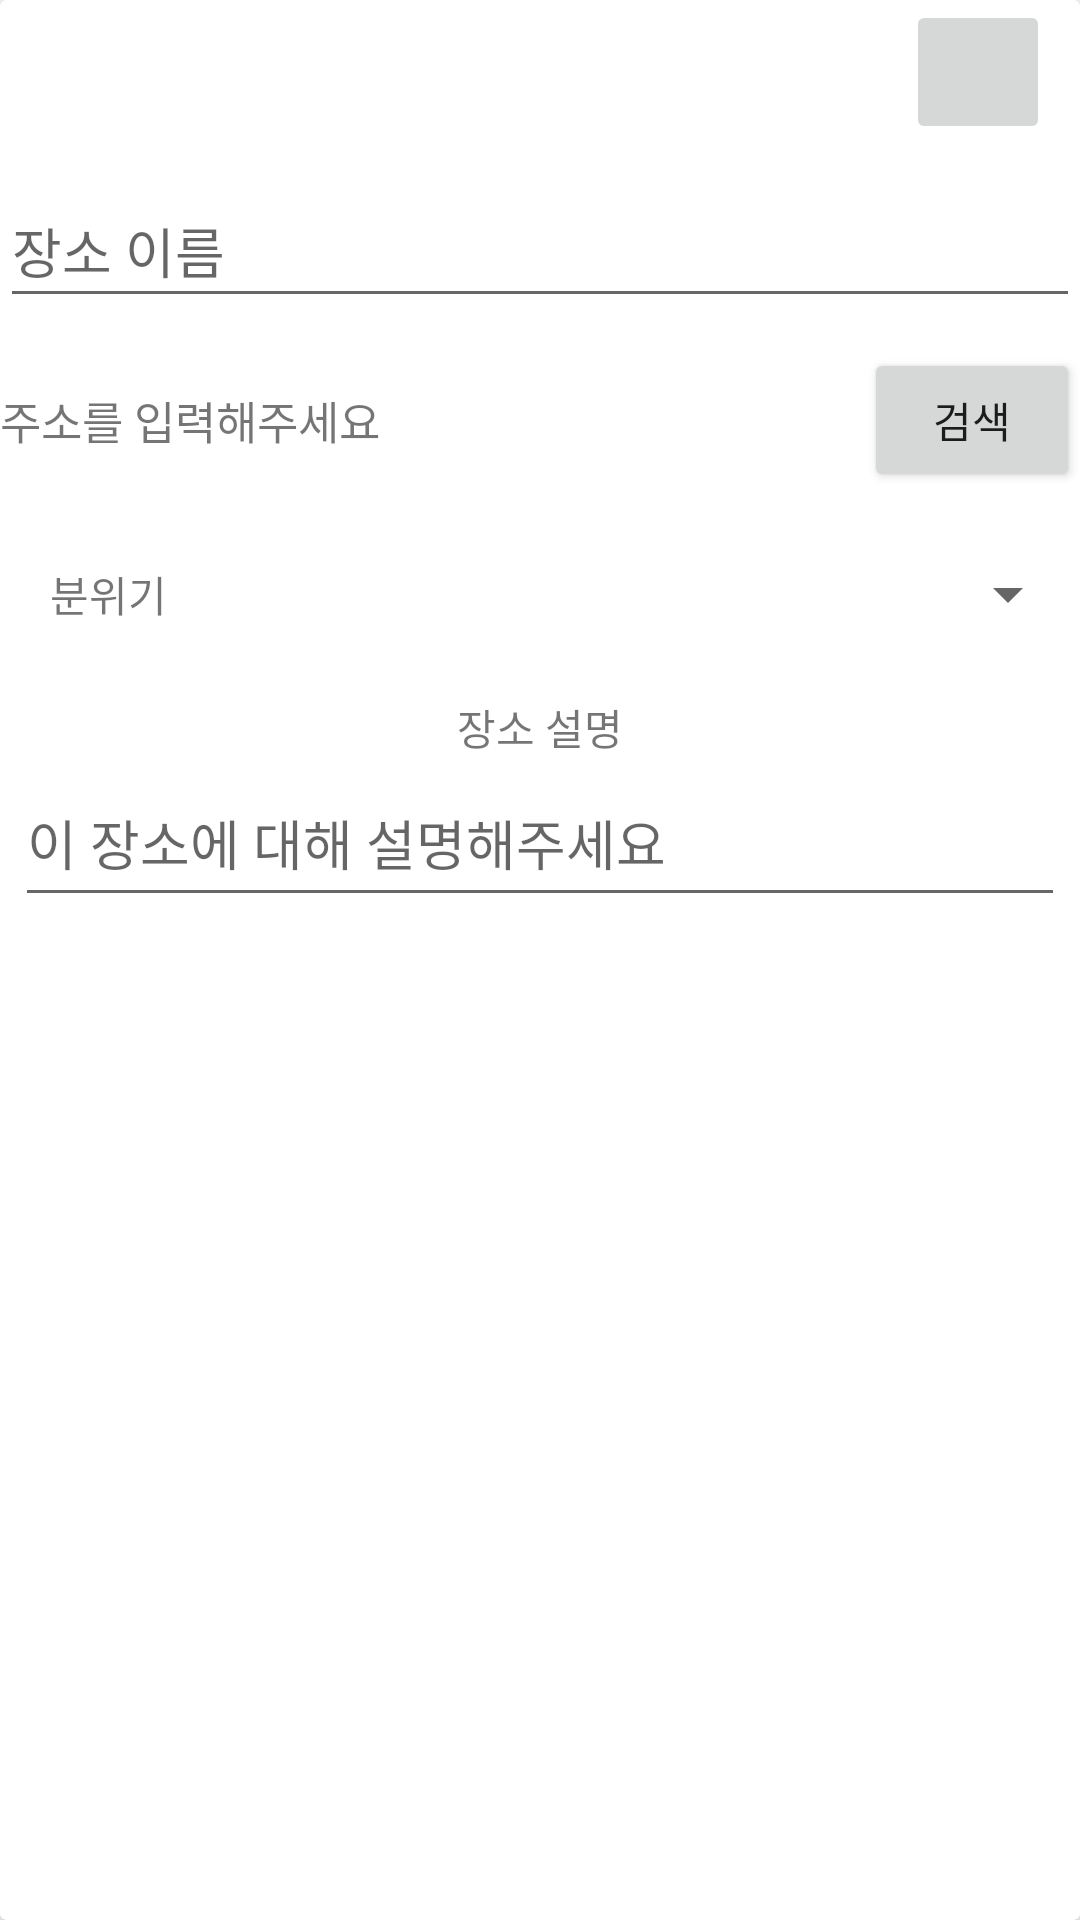

Write the Android layout XML for this screen, with the resource values it uses.
<!-- AndroidManifest.xml: application theme Theme.DateCourse -->
<!-- res/layout/viewpager_item_add_location.xml -->
<?xml version="1.0" encoding="utf-8"?>
<layout xmlns:android="http://schemas.android.com/apk/res/android"
    xmlns:app="http://schemas.android.com/apk/res-auto"
    xmlns:tools="http://schemas.android.com/tools">

    <data>
        <variable
            name="addLocationViewPager"
            type="com.seokee.datecourse.adapter.AddLocationViewPagerAdapter" />
    </data>

    <androidx.cardview.widget.CardView
        android:layout_width="match_parent"
        android:layout_height="match_parent">


        <LinearLayout
            android:layout_width="match_parent"
            android:layout_height="match_parent"
            android:orientation="vertical">


            <androidx.constraintlayout.widget.ConstraintLayout
                android:layout_width="match_parent"
                android:layout_height="wrap_content">

                <ImageButton
                    android:id="@+id/btn_AddLocationAdd"
                    android:layout_width="48dp"
                    android:layout_height="48dp"
                    android:contentDescription="@string/addLocation_Add"
                    app:layout_constraintBottom_toBottomOf="parent"
                    app:layout_constraintEnd_toEndOf="parent"
                    app:layout_constraintHorizontal_bias="1"
                    android:layout_marginEnd="10dp"
                    app:layout_constraintStart_toStartOf="parent"
                    app:layout_constraintTop_toTopOf="parent"
                    app:layout_constraintVertical_bias="0.0"
                    app:srcCompat="@drawable/ic_add" />

                <ImageButton
                    android:id="@+id/btn_ThisLocationDelete"
                    android:layout_width="48dp"
                    android:layout_height="48dp"
                    android:layout_marginEnd="10dp"
                    android:contentDescription="@string/addLocation_Delete"
                    android:visibility="gone"
                    app:layout_constraintBottom_toBottomOf="parent"
                    app:layout_constraintEnd_toStartOf="@+id/btn_AddLocationAdd"
                    app:layout_constraintHorizontal_bias="1"
                    app:layout_constraintStart_toStartOf="parent"
                    app:layout_constraintTop_toTopOf="parent"
                    app:layout_constraintVertical_bias="0.0"
                    app:srcCompat="@drawable/ic_close" />
            </androidx.constraintlayout.widget.ConstraintLayout>

            <EditText
                android:id="@+id/et_LocationName"
                android:layout_width="match_parent"
                android:layout_height="48dp"
                android:layout_marginTop="10dp"
                android:ems="10"
                android:inputType="textPersonName"
                android:hint="@string/addLocation_LName" />

            <LinearLayout
                android:layout_width="match_parent"
                android:layout_height="wrap_content"
                android:layout_marginTop="10dp"
                android:orientation="horizontal"
                android:weightSum="10">

                <TextView
                    android:id="@+id/tv_Address"
                    android:layout_width="0dp"
                    android:layout_height="match_parent"
                    android:layout_marginVertical="5dp"
                    android:layout_weight="8"
                    android:text="@string/addLocation_Address"
                    android:layout_gravity="start|center"
                    android:gravity="start|center"
                    android:textSize="15sp"/>

                <Button
                    android:id="@+id/btn_AddressSearch"
                    android:layout_width="0dp"
                    android:layout_height="wrap_content"
                    android:layout_weight="2"
                    android:text="@string/addLocation_AddressSearch" />
            </LinearLayout>

            <LinearLayout
                android:layout_width="match_parent"
                android:layout_height="wrap_content"
                android:weightSum="10"
                android:layout_marginTop="10dp"
                android:orientation="horizontal">

                <TextView
                    android:id="@+id/textView12"
                    android:layout_width="0dp"
                    android:layout_height="wrap_content"
                    android:layout_weight="2"
                    android:layout_gravity="center"
                    android:gravity="center"
                    android:text="@string/addLocation_AtmosphereName" />

                <Spinner
                    android:id="@+id/sp_Category"
                    android:layout_width="0dp"
                    android:layout_height="48dp"
                    android:layout_weight="8"
                    android:contentDescription="@string/addLocation_SelectAtmosphere"/>
            </LinearLayout>

            <TextView
                android:id="@+id/textView13"
                android:layout_width="match_parent"
                android:layout_height="wrap_content"
                android:layout_marginTop="10dp"
                android:gravity="center"
                android:text="@string/AddLocationDescriptionName" />

            <EditText
                android:id="@+id/et_Description"
                android:layout_width="match_parent"
                android:layout_height="48dp"
                android:ems="10"
                android:layout_margin="5dp"
                android:hint="@string/AddLocationDescription"
                android:gravity="start|top"
                android:inputType="textMultiLine" />

        </LinearLayout>
    </androidx.cardview.widget.CardView>
</layout>
<!-- resources referenced by this layout -->
<resources>
  <string name="AddLocationDescription">이 장소에 대해 설명해주세요</string>
  <string name="AddLocationDescriptionName">장소 설명</string>
  <string name="addLocation_Add">장소 추가 하기</string>
  <string name="addLocation_Address">주소를 입력해주세요</string>
  <string name="addLocation_AddressSearch">검색</string>
  <string name="addLocation_AtmosphereName">분위기</string>
  <string name="addLocation_Delete">이 장소 삭제</string>
  <string name="addLocation_LName">장소 이름</string>
  <string name="addLocation_SelectAtmosphere">분위기를 선택해주세요</string>
  <style name="Theme.DateCourse" parent="Theme.MaterialComponents.DayNight.NoActionBar">
          
          <item name="colorPrimary">@color/purple_500</item>
          <item name="colorPrimaryVariant">@color/purple_700</item>
          <item name="colorOnPrimary">@color/white</item>
          
          <item name="colorSecondary">@color/teal_200</item>
          <item name="colorSecondaryVariant">@color/teal_700</item>
          <item name="colorOnSecondary">@color/black</item>
          
          <item name="android:windowLightStatusBar" tools:targetApi="m">true</item>
          <item name="android:statusBarColor">@android:color/transparent</item>
          <item name="android:navigationBarColor">@android:color/transparent</item>
          <item name="android:enforceNavigationBarContrast" tools:targetApi="q">false</item>
          <item name="android:enforceStatusBarContrast" tools:targetApi="q">false</item>
          
      </style>
  <color name="purple_500">#FF6200EE</color>
  <color name="purple_700">#FF3700B3</color>
  <color name="white">#FFFFFFFF</color>
  <color name="teal_200">#FF03DAC5</color>
  <color name="teal_700">#FF018786</color>
  <color name="black">#FF000000</color>
</resources>
